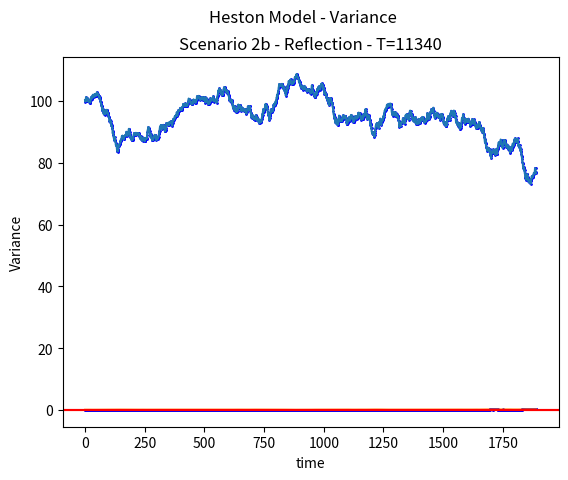

This figure's Python source:


# [redacted]
import math
import matplotlib.pyplot as plt
import random

import numpy as np

range_to_sample_from = (np.linspace(-1,1,20000)).tolist()

Z_1 = 0.5
Z_2 = -0.7

S_0 = 100
r = 0.05
v_0 = 0.5
kappa = 5
theta = 0.05
xi = 0.5
rho = -0.8
h_basic = 1 / 1000
#h_basic2 = 1 / 1890*6

sample_numbers = [1 * 0.1**i for i in range(-1,1)]
print(sample_numbers)
S_th = S_0
v_th = v_0 

def loop_function(iter, S_0,v_0,r,kappa,theta,xi,rho,h, variance):

    S_th_list = [0]*iter
    v_th_list = [0]*iter
    time = range(iter)

    random.seed(1)
    Z_1_list = random.sample(range_to_sample_from, iter)
    Z_2_list = random.sample(range_to_sample_from, iter)

    for i in range(iter):
        Z_1 = Z_1_list[i]
        Z_2 = Z_2_list[i]
        print("Values ", Z_1, Z_2)

        Z_v = Z_1
        Z_s = rho*Z_v + (math.sqrt(1 - rho*rho))*Z_2
        if i == 0: 
            v_th = v_0 + kappa*(theta - v_0)*h + xi*math.sqrt(v_0)*math.sqrt(h)*Z_v
            S_th = S_0*(math.exp((r - 0.5*v_0)*h + math.sqrt(v_0)*math.sqrt(h)*Z_s))
            S_th_list[0] = S_th
            v_th_list[0] = v_th

        else: 

            if variance == "None":
                v_th = v_th + kappa*(theta - v_th)*h + xi*math.sqrt(-1*v_th)*math.sqrt(h)*Z_v
                v_th_list[i] = v_th
                S_th = S_th # 
                S_th_list[i] = S_th
            elif variance == "full_truncation":
                v_th = max(0,v_th)
                v_th = v_th + kappa*(theta - v_th)*h + xi*math.sqrt(v_th)*math.sqrt(h)*Z_v
                v_th = max(0,v_th)
                S_th = S_th*(math.exp((r - 0.5*v_th)*h + math.sqrt(v_th)*math.sqrt(h)*Z_s)) # 
                S_th_list[i] = S_th
                v_th_list[i] = v_th
                
            elif variance == "reflection":

                v_th = abs(v_th)
                v_th = v_th + kappa*(theta - v_th)*h + xi*math.sqrt(v_th)*math.sqrt(h)*Z_v
                v_th = abs(v_th)
                S_th = S_th*(math.exp((r - 0.5*v_th)*h + math.sqrt(v_th)*math.sqrt(h)*Z_s)) # 
                S_th_list[i] = S_th
                v_th_list[i] = v_th


    return [time, S_th_list, v_th_list]

def producing_graphs(x_feature, y_feature, title, subtitle, colour, x_axis_name, y_axis_name):
    plt.scatter(x_feature,y_feature, s = 1, color=colour)
    plt.plot(x_feature,y_feature)
    plt.xlabel(x_axis_name)
    plt.ylabel(y_axis_name)
    plt.suptitle("{0}".format(title))
    plt.title("{0}".format(subtitle))
    plt.axhline(y=0, color='red', linestyle='-')
    #plt.savefig("C://Users//kowa7750//Desktop//{0}".format(filename)) # could add a filepath 
    plt.show() # could use plt.close()




"""
scenario_2b2a = loop_function(iter=1890*6,S_0 =100,v_0 =0.05,r=0.1,
                           kappa=0.01,theta=0.1,xi=0.4,
                           rho=-0.8, h=h_basic, variance="None")
scen2b2a_V = producing_graphs(x_feature=scenario_2b2a[0], y_feature=scenario_2b2a[2],
                           title="Heston Model - Variance", subtitle="Scenario 2b - None - T=11340", colour="blue", 
                           y_axis_name="Variance", x_axis_name= "time")
"""
                           

"""
scenario_2b2b = loop_function(iter=1890*6,S_0 =100,v_0 =0.05,r=0.1,
                           kappa=0.01,theta=0.1,xi=0.4,
                           rho=-0.8, h=h_basic, variance="full_truncation")
scen2b2b_S = producing_graphs(x_feature=scenario_2b2b[0], y_feature=scenario_2b2b[1],
                           title="Heston Model - Stock price", subtitle="Scenario 2b - Full truncation -  T=11340", colour="blue", 
                           y_axis_name="Stock price", x_axis_name= "time")
scen2b2b_V = producing_graphs(x_feature=scenario_2b2b[0], y_feature=scenario_2b2b[2],
                           title="Heston Model - Variance", subtitle="Scenario 2b - Full truncation - T=11340", colour="blue", 
                           y_axis_name="Variance", x_axis_name= "time")
"""


scenario_2b2b = loop_function(iter=1890,S_0 =100,v_0 =0.05,r=0.1,
                           kappa=0.01,theta=0.1,xi=0.4,
                           rho=-0.8, h=h_basic, variance="reflection")
scen2b2b_S = producing_graphs(x_feature=scenario_2b2b[0], y_feature=scenario_2b2b[1],
                           title="Heston Model - Stock price", subtitle="Scenario 2b - Reflection -  T=11340", colour="blue", 
                           y_axis_name="Stock price", x_axis_name= "time")
scen2b2b_V = producing_graphs(x_feature=scenario_2b2b[0], y_feature=scenario_2b2b[2],
                           title="Heston Model - Variance", subtitle="Scenario 2b - Reflection - T=11340", colour="blue", 
                           y_axis_name="Variance", x_axis_name= "time")
